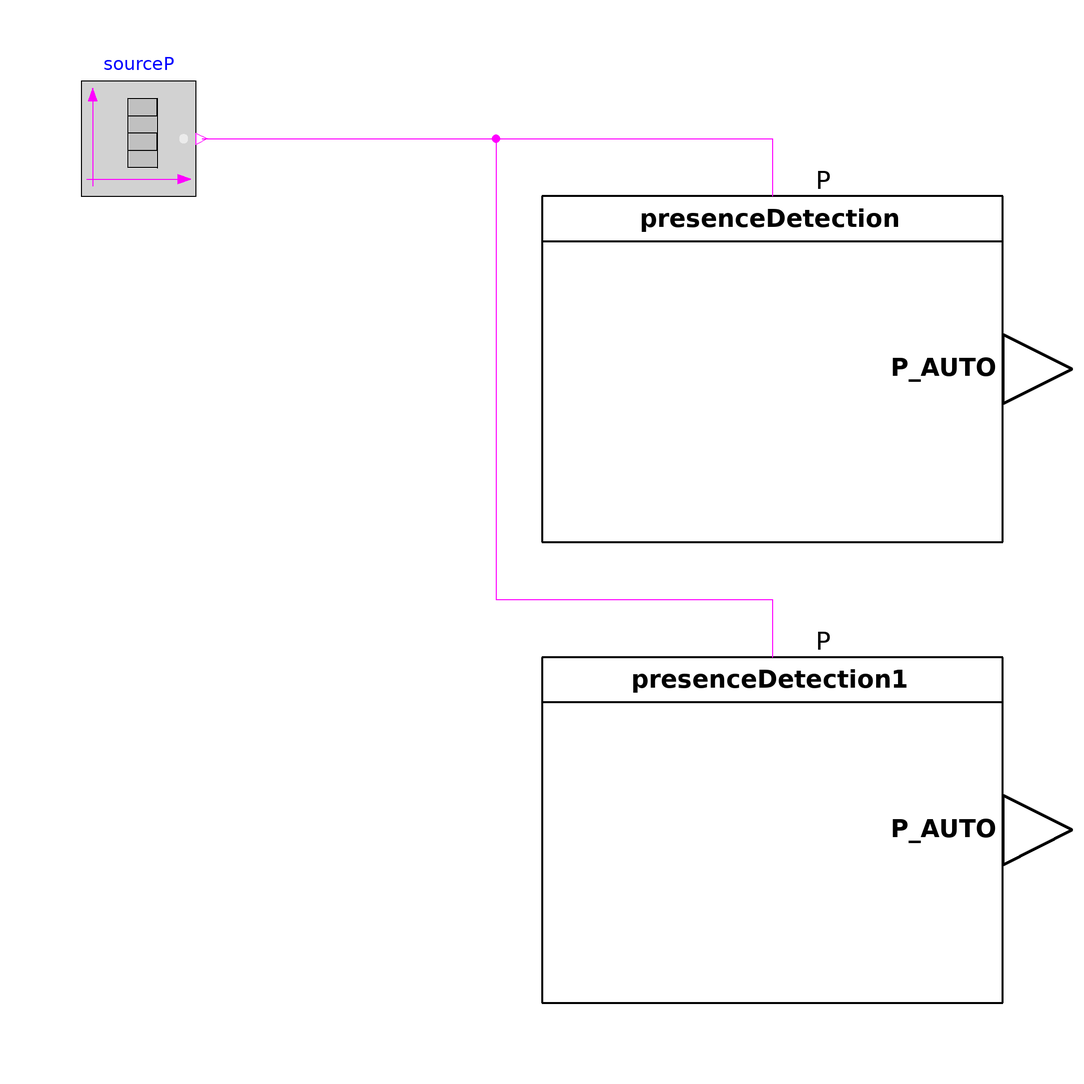

Above is the diagram view of the following Modelica model: its components placed by their Placement annotations and its connect equations drawn as lines.

model TesterPresenceDetection
  "Model for testing the functionality of PresenceDetection"
  extends Modelica.Icons.Example;
  PresenceDetection presenceDetection(holdingActive=true)
    "Function Presence detection holding is activated"
    annotation (Placement(transformation(extent={{0,-20},{80,40}})));
  Modelica.Blocks.Sources.BooleanTable sourceP(startValue=true, table={0,250,
        400}) annotation (Placement(transformation(extent={{-80,40},{-60,60}})));
  PresenceDetection presenceDetection1(holdingActive=false)
    "Function Presence detection holding is deactivated"
    annotation (Placement(transformation(extent={{0,-100},{80,-40}})));
equation
  connect(sourceP.y, presenceDetection.P) annotation (Line(points={{-59,50},{40,
          50},{40,48},{40,48},{40,40},{40,40}},
                                color={255,0,255}));
  connect(sourceP.y, presenceDetection1.P) annotation (Line(points={{-59,50},{
          -8,50},{-8,-30},{40,-30},{40,-40},{40,-40}},
                                  color={255,0,255}));
      annotation ( preferredView="info", experiment(StopTime=1000),
    Diagram(coordinateSystem(preserveAspectRatio=false, extent={{-100,-100},{
            100,100}})),
    __Dymola_experimentSetupOutput,
    Documentation(info="<html>
<h4><span style=\"color:#008000\">Overview</span></h4>
<p>Simulation to check the behaviour of the function model of &QUOT;Presence detection&QUOT; from VDI 3813 <a href=\"modelica://BuildingControlLib.UsersGuide.References\">[1, section 6.1.2, p. 10-11]</a>.</p>
<h4><span style=\"color:#008000\">Functional Description</span></h4>
<p>&QUOT;The sensor function <i>Presence detection</i> (RA-FL section 2, column 1, see Section 7.3, Bild 61; informative function block Figure 3) automatically detects the presence of persons in the room and passes the output information of either the &ldquo;present&rdquo; or the &ldquo;absent&rdquo; state to those application functions whose response is determined by the room occupancy state. Due to the use in connection with lighting functions, the output information must be generated without any delay when the status of the evaluation unit changes.&QUOT; <a href=\"modelica://BuildingControlLib.UsersGuide.References\">[1, section 6.1.2, p. 10-11]</a></p>
<h4><span style=\"color:#008000\">Concept</span></h4>
<p>The simulation contains a boolean signal source to imitate a presence sensor. The signal is passed to a converter for changing the signal type from Modelica standard type to VDI 3813 semantic type. From there the signal goes to two presence detection functions. The holding of the presence state is activated in one of the functions and deactivated in the other. If there is an input pulse that is shorter than the holding time, one output should follow the input without time delay, the other output should stay in the &QUOT;presence detected&QUOT; state as long as the holding time.</p>
</html>", revisions="<html>
<ul>
<li>March 07, 2017&nbsp; by Georg Ferdinand Schneider &amp; Georg Ambrosius Pe&szlig;ler:<br>Implemented.</li>
</ul>
</html>"));
end TesterPresenceDetection;